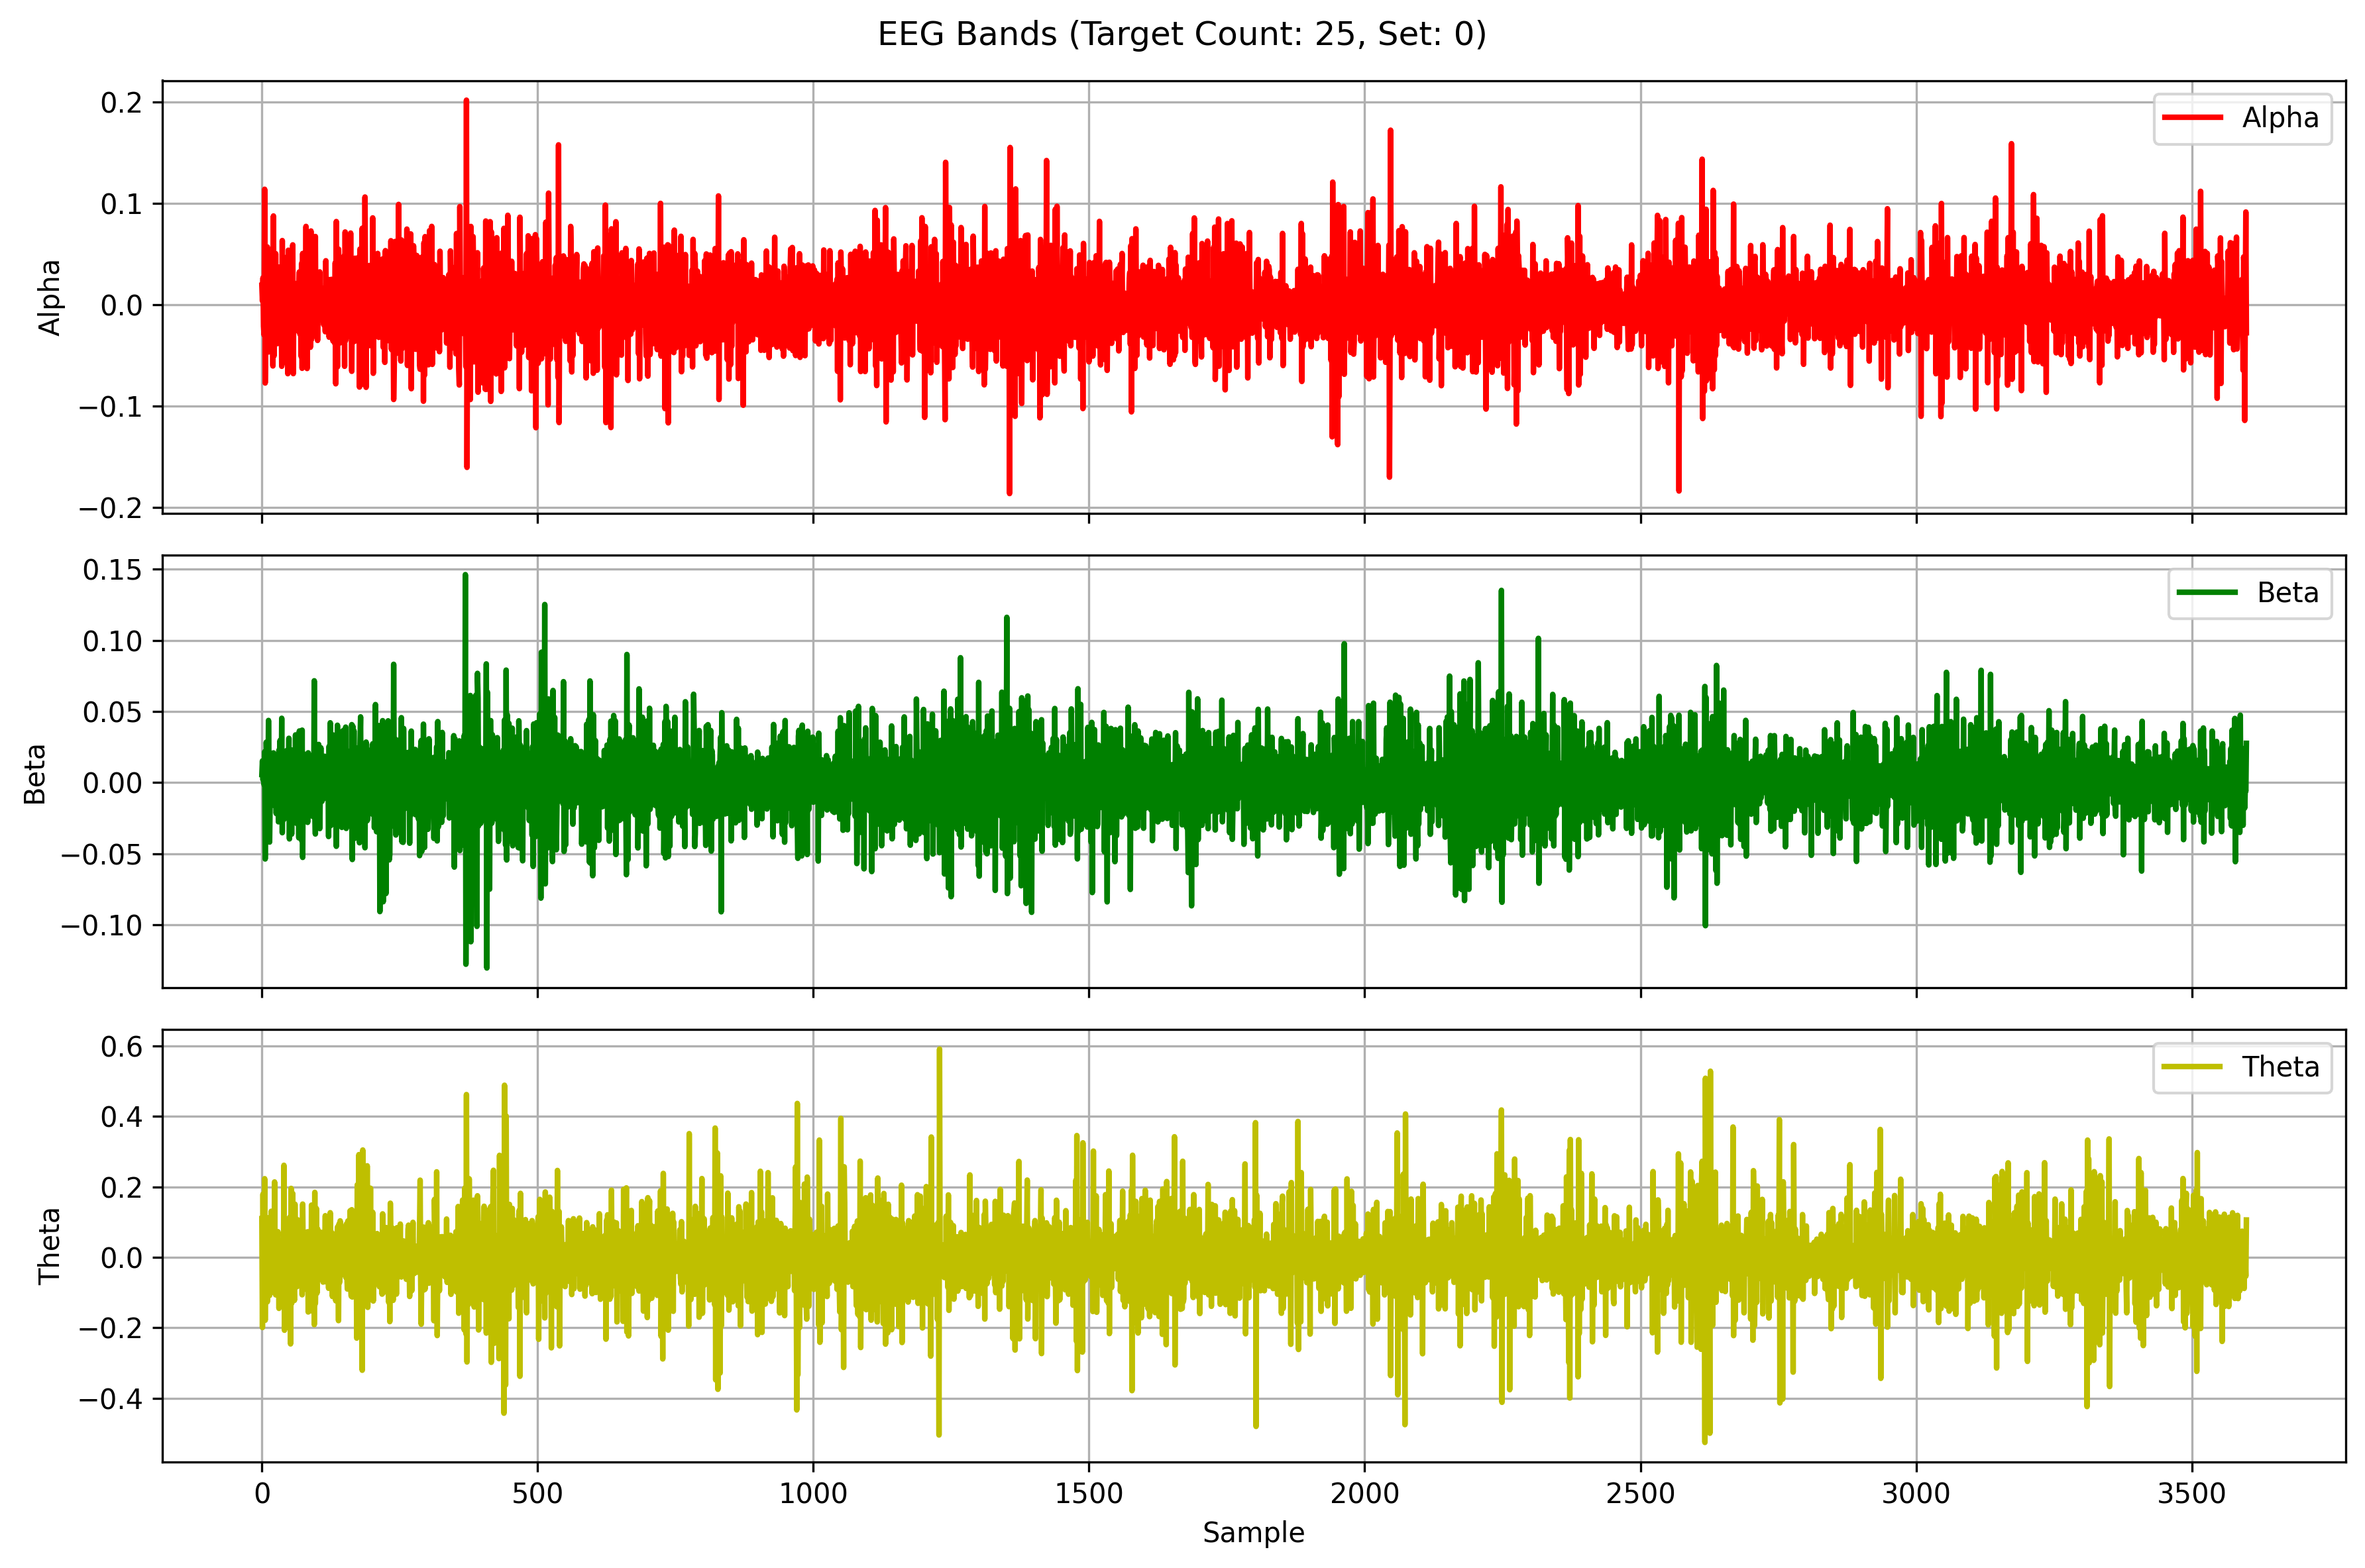

The file beside this chart, header and first rows:
Alpha, Beta, Theta
0.01914, 0.005608, 0.1096
0.003643, 0.01521, -0.1995
0.02654, 0.001854, 0.1795
-0.02125, 0.007119, -0.08528
-0.02986, -0.001422, -0.01149
0.114, 0.02163, 0.2232
-0.07736, -0.05375, -0.1789
-0.0352, -0.004817, 0.0579
0.0006685, 0.02837, -0.08937
0.002953, 0.01494, 0.007505
0.05695, -0.03502, -0.1264
-0.001892, -0.009061, 0.1124
-0.04672, 0.04367, -0.0484
-0.01473, 0.006729, 0.108
0.04797, -0.04185, -0.1085
-0.03438, -0.01155, 0.09683
-0.005628, 0.01915, -0.1015
0.03908, 0.0202, 0.1307
-0.01432, 0.01907, -0.08946
0.009637, -0.01538, 0.03148
-0.06051, -0.0158, 0.003302
0.0876, 0.02087, -0.01619
-0.05062, -0.001169, -0.06923
0.0005745, -0.0116, 0.214
-0.03697, 0.006384, -0.08579
0.05039, 0.004893, -0.1067
-0.01132, -0.02178, 0.04971
0.03363, 0.01423, -0.07503
-0.03849, -0.0185, 0.04538
-0.02486, 0.01934, 0.07284
0.0371, -0.02762, 0.01923
0.01756, 0.02286, -0.1452
-0.01551, -0.002907, 0.03185
0.02651, 0.0296, 0.02825
-0.03642, -0.02704, 0.03945
0.01804, -0.01053, -0.01163
-0.06086, 0.0452, -0.04734
0.06331, -0.03529, 0.02509
-0.05719, 0.008809, 0.02844
0.0472, 0.01212, -0.08021
-0.01352, -0.02589, 0.2613
-0.008972, 0.004443, -0.2073
0.01633, 0.004997, -0.02697
0.01227, 0.003808, 0.01844
-0.004245, -0.009026, 0.03448
0.03158, 0.02247, -0.08335
-0.01823, -0.002466, 0.1083
-0.06816, -0.02345, -0.02029
0.05378, -0.0004512, -0.01043
-0.006824, 0.03112, -0.0232
-0.01216, -0.03964, 0.01278
-0.005102, 0.01251, 0.115
-0.01141, 0.008855, -0.2461
0.02472, 0.02295, 0.1957
0.02359, -0.03628, -0.1312
-0.03614, 0.0115, -0.08835
0.05906, -0.01003, 0.1811
-0.06809, 0.01789, -0.03359
0.02069, -0.01513, -0.01557
0.008367, 0.01716, -0.1225
... 3,540 more rows
